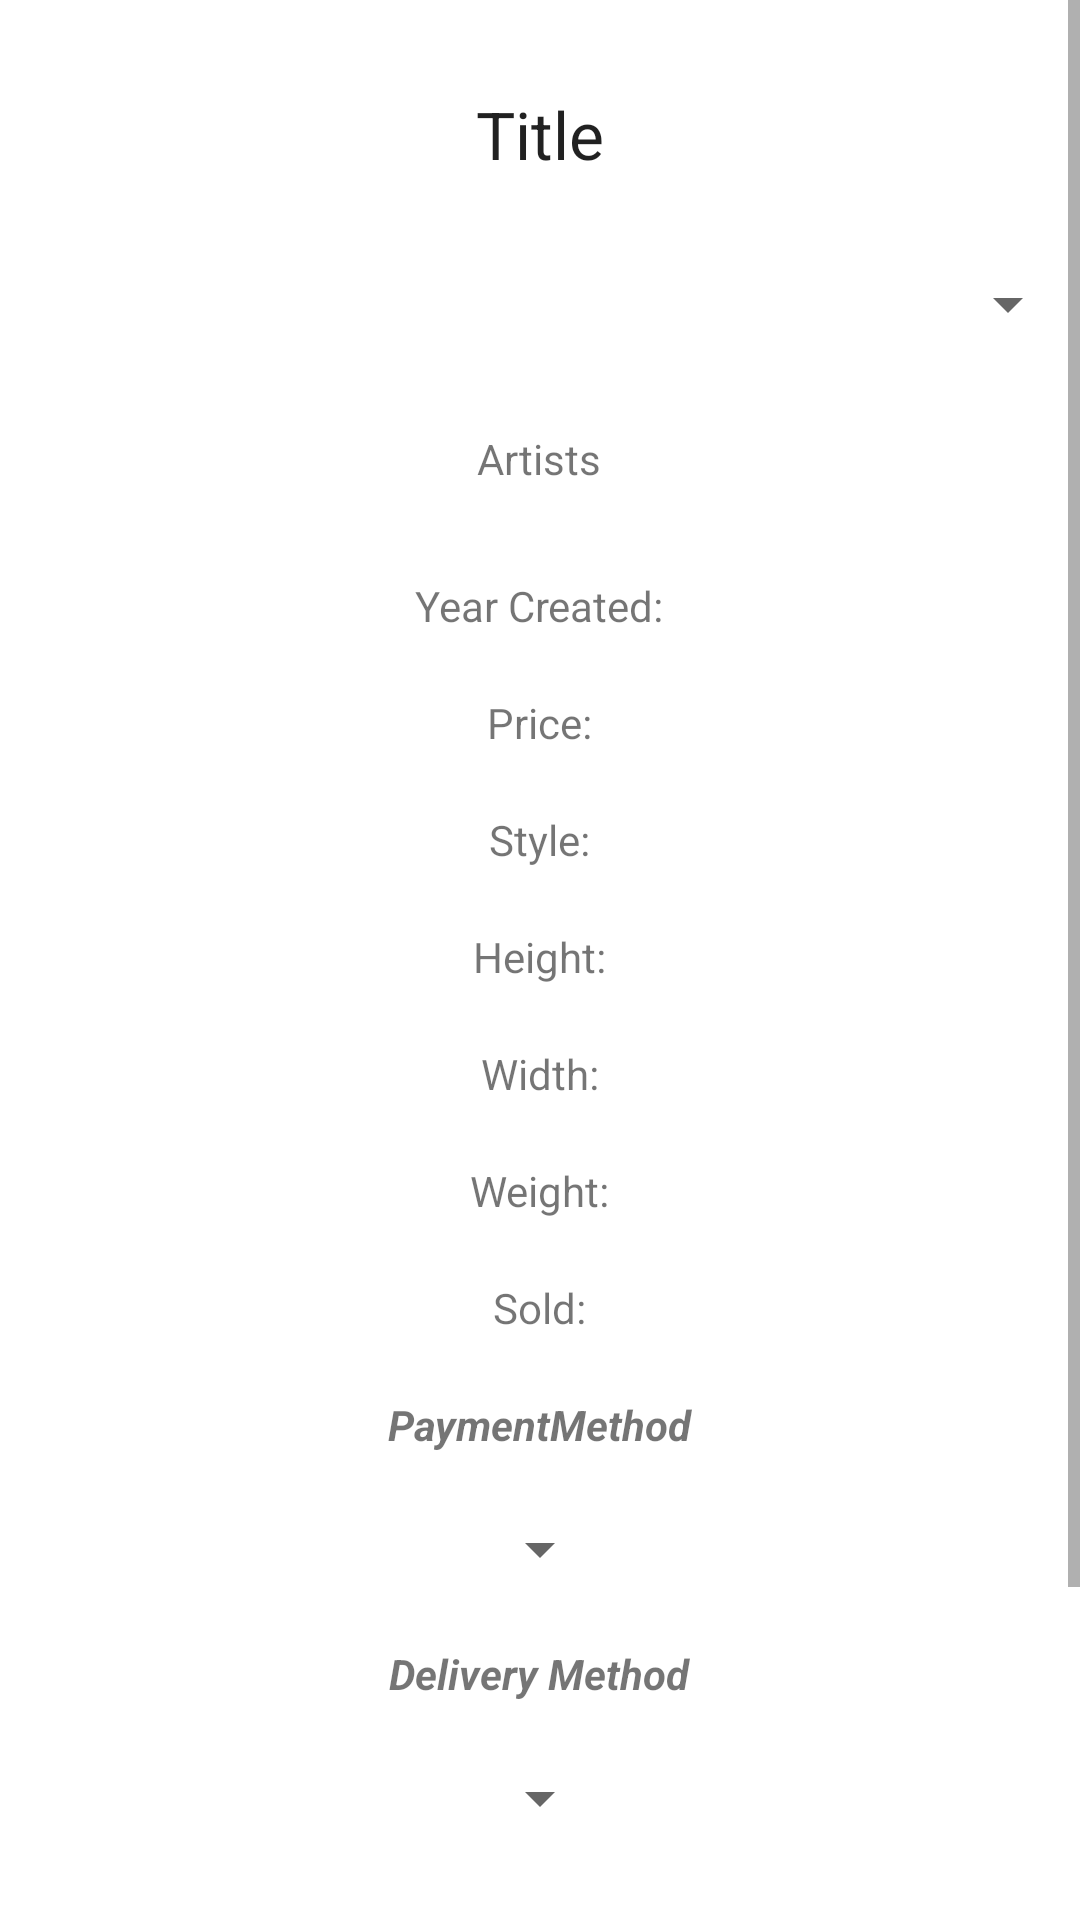

Android layout source for this screen:
<!-- AndroidManifest.xml: application theme Theme.SmartGalleryAndroid -->
<!-- res/layout/listing.xml -->
<?xml version="1.0" encoding="utf-8"?>
<ScrollView xmlns:android="http://schemas.android.com/apk/res/android"
    xmlns:app="http://schemas.android.com/apk/res-auto"
    xmlns:tools="http://schemas.android.com/tools"
    android:layout_width="match_parent"
    android:layout_height="match_parent"
    tools:context=".ListingActivity">

    <LinearLayout
        android:layout_width="match_parent"
        android:layout_height="wrap_content"
        android:orientation="vertical"
        app:layout_constraintTop_toTopOf="parent"
        tools:layout_editor_absoluteX="0dp">

        <TextView
            android:id="@+id/listing_title"
            android:layout_width="wrap_content"
            android:layout_height="wrap_content"
            android:layout_gravity="center_horizontal"
            android:layout_marginTop="30dp"
            android:text="@string/listing_title"
            android:textAppearance="@style/TextAppearance.AppCompat.Large" />

        <Spinner
            android:id="@+id/listing_spinner"
            android:layout_width="match_parent"
            android:layout_height="wrap_content"
            android:layout_marginTop="30dp"
            android:gravity="center"
            android:spinnerMode="dropdown" />

        <TextView
            android:id="@+id/listing_artist"
            android:layout_width="wrap_content"
            android:layout_height="wrap_content"
            android:layout_gravity="center_horizontal"
            android:layout_marginTop="30dp"
            android:text="@string/artists" />

        <TextView
            android:id="@+id/listing_year"
            android:layout_width="wrap_content"
            android:layout_height="wrap_content"
            android:layout_marginTop="30dp"
            android:layout_gravity="center_horizontal"
            android:text="@string/listing_year" />

        <TextView
            android:id="@+id/listing_price"
            android:layout_width="wrap_content"
            android:layout_height="wrap_content"
            android:layout_marginTop="20dp"
            android:layout_gravity="center_horizontal"
            android:text="@string/listing_price" />

        <TextView
            android:id="@+id/listing_style"
            android:layout_width="wrap_content"
            android:layout_height="wrap_content"
            android:layout_marginTop="20dp"
            android:layout_gravity="center_horizontal"
            android:text="@string/listing_style" />

        <TextView
            android:id="@+id/listing_height"
            android:layout_width="wrap_content"
            android:layout_height="wrap_content"
            android:layout_gravity="center_horizontal"
            android:layout_marginTop="20dp"
            android:text="@string/listing_height" />

        <TextView
            android:id="@+id/listing_width"
            android:layout_width="wrap_content"
            android:layout_height="wrap_content"
            android:layout_gravity="center_horizontal"
            android:layout_marginTop="20dp"
            android:text="@string/listing_width" />

        <TextView
            android:id="@+id/listing_weight"
            android:layout_width="wrap_content"
            android:layout_height="wrap_content"
            android:layout_gravity="center_horizontal"
            android:layout_marginTop="20dp"
            android:text="@string/listing_weight" />

        <TextView
            android:id="@+id/listing_sold"
            android:layout_width="wrap_content"
            android:layout_height="wrap_content"
            android:layout_gravity="center_horizontal"
            android:layout_marginTop="20dp"
            android:text="@string/listing_sold" />


        <TextView
            android:id="@+id/listing_payment"
            android:layout_width="wrap_content"
            android:layout_height="wrap_content"
            android:layout_marginTop="20dp"
            android:layout_gravity="center_horizontal"
            android:textStyle="bold|italic"
            android:text="@string/listing_payment" />

        <Spinner
            android:id="@+id/payment_spinner"
            android:layout_width="wrap_content"
            android:layout_height="wrap_content"
            android:layout_gravity="center"
            android:layout_marginTop="20dp" />

        <TextView
            android:id="@+id/listing_shipping"
            android:layout_width="wrap_content"
            android:layout_height="wrap_content"
            android:layout_gravity="center"
            android:layout_marginTop="20dp"
            android:textStyle="bold|italic"
            android:text="@string/listing_delivery" />

        <Spinner
            android:id="@+id/shipping_spinner"
            android:layout_width="wrap_content"
            android:layout_height="wrap_content"
            android:layout_gravity="center"
            android:layout_marginTop="20dp" />

        <Button
            android:id="@+id/listing_button"
            android:layout_width="150dp"
            android:layout_height="wrap_content"
            android:layout_marginTop="25dp"
            android:layout_gravity="center"
            android:baselineAligned="false"
            android:onClick="createTransaction"
            android:text="@string/listing_button" />

        <Button
            android:id="@+id/view_profile"
            android:layout_width="150dp"
            android:layout_height="40dp"
            android:layout_gravity="center_horizontal"
            android:layout_marginTop="5dp"
            android:gravity="center_horizontal"
            android:onClick="viewProfile"
            android:text="@string/upload_exit" />


        <Button
            android:id="@+id/log_out"
            android:layout_width="150dp"
            android:layout_height="40dp"
            android:layout_gravity="center_horizontal"
            android:layout_marginTop="5dp"
            android:gravity="center_horizontal"
            android:onClick="logOut"
            android:text="@string/log_out" />


    </LinearLayout>

</ScrollView>
<!-- resources referenced by this layout -->
<resources>
  <string name="artists">Artists</string>
  <string name="listing_button">Purchase</string>
  <string name="listing_delivery"> Delivery Method</string>
  <string name="listing_height">Height:</string>
  <string name="listing_payment">PaymentMethod</string>
  <string name="listing_price">Price:</string>
  <string name="listing_sold">Sold:</string>
  <string name="listing_style">Style:</string>
  <string name="listing_title">Title</string>
  <string name="listing_weight">Weight:</string>
  <string name="listing_width">Width:</string>
  <string name="listing_year">Year Created:</string>
  <string name="log_out">Log Out</string>
  <string name="upload_exit"> Exit</string>
  <style name="Theme.SmartGalleryAndroid" parent="Theme.MaterialComponents.DayNight.DarkActionBar">
          
          <item name="colorPrimary">@color/purple_500</item>
          <item name="colorPrimaryVariant">@color/purple_700</item>
          <item name="colorOnPrimary">@color/white</item>
          
          <item name="colorSecondary">@color/teal_200</item>
          <item name="colorSecondaryVariant">@color/teal_700</item>
          <item name="colorOnSecondary">@color/black</item>
          
          <item name="android:statusBarColor" tools:targetApi="l">?attr/colorPrimaryVariant</item>
          
      </style>
  <!-- not gathered from this repository: default colours our renderer supplied (Android Studio template values) -->
  <color name="purple_500">#FF6200EE</color>
  <color name="purple_700">#FF3700B3</color>
  <color name="teal_200">#FF03DAC5</color>
  <color name="teal_700">#FF018786</color>
  <color name="black">#FF000000</color>
  <color name="white">#FFFFFFFF</color>
</resources>
